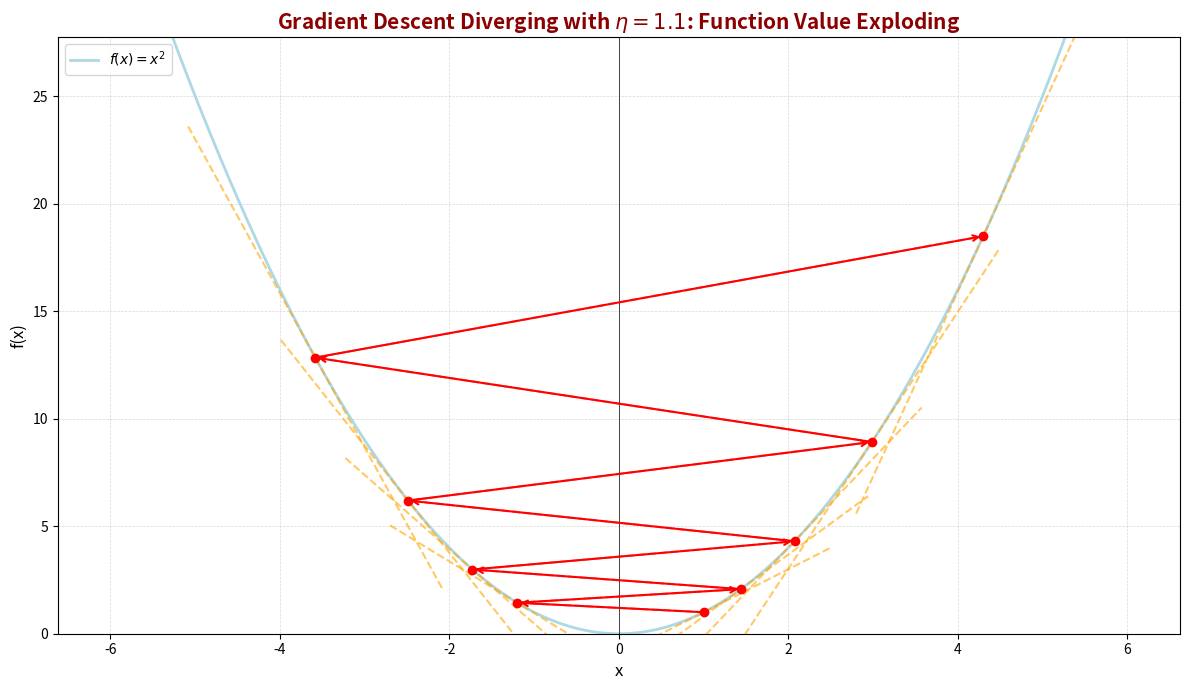

This chart was generated by the following Python code:
# import numpy as np
# import matplotlib.pyplot as plt

# def f(x, y):
#     return x**2 + x*y + y**2
    
# x = np.linspace(-3, 3, 100)
# y = np.linspace(-3, 3, 100)
# X, Y = np.meshgrid(x, y)
# Z = f(X, Y)

# fig = plt.figure()
# ax = fig.add_subplot(111, projection='3d')
# ax.plot_surface(X, Y, Z)
# plt.show()

# import numpy as np
# import matplotlib.pyplot as plt

# # 파라미터 a와 접선을 그릴 x위치 지정
# x0 = -3  # 접선을 그릴 위치

# # 함수 정의: f(x) = x^2 + ax + a^2
# def f(x):
#     return x**2

# # f'(x) = 2x + a (미분)
# def df(x):
#     return 2*x

# # 접선 정의: y = f(x0) + f'(x0)(x - x0)
# def tangent_line(x):
#     return f(x0) + df(x0) * (x - x0)

# # x 범위 설정
# x = np.linspace(-5, 5, 300)
# y = f(x)
# y_tangent = tangent_line(x)

# # 그래프 그리기
# plt.figure(figsize=(8, 5))
# plt.plot(x, y, label='f(x)', color='blue')
# plt.plot(x, y_tangent, '--', label='Tangent at x={}'.format(x0), color='orange')
# plt.scatter([x0], [f(x0)], color='red', zorder=5, label='Point of tangency')
# plt.axhline(0, color='black', linewidth=0.5)
# plt.axvline(0, color='black', linewidth=0.5)
# plt.xlim(-5, 5)     # x축을 -5 ~ 5로 고정
# plt.ylim(-5, 25)    # y축을 -5 ~ 25로 고정
# plt.legend()
# plt.title('Quadratic Function and Tangent Line')
# plt.xlabel('x')
# plt.ylabel('f(x)')
# plt.grid(True)
# plt.show()

import numpy as np
import matplotlib.pyplot as plt

# 함수 및 도함수 정의
def f(x):
    return x**2

def df(x):
    return 2*x

# 경사하강법 수식
def gradient_step(x, eta):
    return x * (1 - 2 * eta)

# 파라미터
eta = 1.1       # 발산을 유도할 큰 학습률
x0 = 1.0
steps = 8

# 반복 수행
x_vals = [x0]
f_vals = [f(x0)]

for _ in range(steps):
    x_new = gradient_step(x_vals[-1], eta)
    x_vals.append(x_new)
    f_vals.append(f(x_new))

# 전체 곡선 범위 준비
x_margin = max(np.abs(x_vals)) * 1.4
x_plot = np.linspace(-x_margin, x_margin, 500)
y_plot = f(x_plot)

# 시각화 시작
plt.figure(figsize=(12, 7))

# 함수 그래프
plt.plot(x_plot, y_plot, label=r'$f(x) = x^2$', color='lightblue', linewidth=2)

# 점 및 접선 그리기
for i, x_n in enumerate(x_vals):
    y_n = f(x_n)
    slope = df(x_n)

    # 접선 그리기
    x_tangent = np.linspace(x_n - 1.5, x_n + 1.5, 50)
    y_tangent = y_n + slope * (x_tangent - x_n)
    plt.plot(x_tangent, y_tangent, color='orange', linestyle='--', alpha=0.6)

    # 점 찍기
    plt.scatter(x_n, y_n, color='red', zorder=5)

# 점선 경로와 화살표 추가
for i in range(len(x_vals) - 1):
    x_start, y_start = x_vals[i], f_vals[i]
    x_end, y_end = x_vals[i+1], f_vals[i+1]

    # 점선
    plt.plot([x_start, x_end], [y_start, y_end], color='red', linestyle='--', alpha=0.5)

    # 화살표
    plt.annotate('', 
                 xy=(x_end, y_end), 
                 xytext=(x_start, y_start),
                 arrowprops=dict(arrowstyle='->', color='red', lw=1.5))

# 스타일링
plt.axhline(0, color='black', linewidth=0.5)
plt.axvline(0, color='black', linewidth=0.5)

# ✅ y축을 넓게 설정해 발산을 극적으로 보여줌
plt.ylim(0, max(f_vals) * 1.5)

plt.title(r'Gradient Descent Diverging with $\eta = 1.1$: Function Value Exploding', fontsize=15, weight='bold', color='darkred')
plt.xlabel('x', fontsize=12)
plt.ylabel('f(x)', fontsize=12)
plt.grid(True, linestyle='--', linewidth=0.5, alpha=0.5)
plt.legend()
plt.tight_layout()
plt.show()


# import numpy as np
# import matplotlib.pyplot as plt

# # 함수 및 도함수 정의
# def f(x):
#     return x**2

# def df(x):
#     return 2*x

# # 경사하강법 수식
# def gradient_step(x, eta):
#     return x * (1 - 2 * eta)

# # 파라미터
# eta = 0.01       # 매우 작은 학습률
# x0 = 1.0         # 시작점
# steps = 15       # 반복 횟수

# # 반복 수행
# x_vals = [x0]
# f_vals = [f(x0)]

# for _ in range(steps):
#     x_new = gradient_step(x_vals[-1], eta)
#     x_vals.append(x_new)
#     f_vals.append(f(x_new))

# # 전체 곡선 범위 준비
# x_min = -0.2
# x_max = 1.2
# x_plot = np.linspace(x_min, x_max, 500)
# y_plot = f(x_plot)

# # 시각화 시작
# plt.figure(figsize=(10, 6))

# # 함수 곡선
# plt.plot(x_plot, y_plot, label=r'$f(x) = x^2$', color='lightblue')

# # 각 점, 접선, 이동 경로 표시
# for i in range(len(x_vals) - 1):
#     x_n = x_vals[i]
#     y_n = f(x_n)
#     slope = df(x_n)

#     # 접선 그리기
#     x_tangent = np.linspace(x_n - 0.2, x_n + 0.2, 50)
#     y_tangent = y_n + slope * (x_tangent - x_n)
#     plt.plot(x_tangent, y_tangent, color='orange', linestyle='--', alpha=0.5)

#     # 현재 점
#     plt.scatter(x_n, y_n, color='red', zorder=5)

#     # 다음 점
#     x_next = x_vals[i + 1]
#     y_next = f(x_next)
#     plt.scatter(x_next, y_next, color='red', zorder=5)

#     # 점선 & 화살표 (이동)
#     plt.plot([x_n, x_next], [y_n, y_next], color='red', linestyle='--', alpha=0.4)
#     plt.annotate('',
#                  xy=(x_next, y_next),
#                  xytext=(x_n, y_n),
#                  arrowprops=dict(arrowstyle='->', color='red', lw=1.2))

# # 마지막 점
# plt.scatter(x_vals[-1], f_vals[-1], color='red', zorder=5)

# # 스타일
# plt.axhline(0, color='black', linewidth=0.5)
# plt.axvline(0, color='black', linewidth=0.5)
# plt.title(r'Slow Convergence: Tiny $\eta = 0.01$ Cannot Reach Minimum in Limited Steps')
# plt.xlabel('x')
# plt.ylabel('f(x)')
# plt.grid(True)
# plt.legend(['$f(x)$', 'Tangent line', 'Descent steps'], loc='upper left')
# plt.show()

